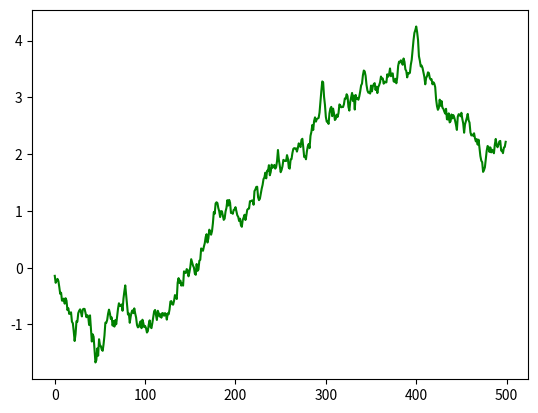

Python code for this plot:
import matplotlib.pyplot as plt
import random

class Simulator:

    def __init__(self, base = 10, delta = 0.15):
        self.base = base
        self.delta = delta

    def generator_4(self, increment = True) -> float:
        if increment:
            self.base += random.gauss(0, 0.1) #self.delta
        else:
            self.base -= random.gauss(0, 0.1) #self.delta
        return self.base
        
number_of_values = 500 #random.randint(0,500)

test = Simulator(0) #Simulator(10, 0.15)    
y = [test.generator_4((x % 50) > 24) for x in range(number_of_values)]

plt.plot(y, 'g')

plt.show()



"""
    value = {'base':10, 'delta': 0.15}

def generator_4(increment = True) -> float:
    if increment:
        value['base'] += random.random() #value['delta']
    else:
        value['base'] -= random.random() #value['delta']
    return value['base']
    
number_of_values = random.randint(0,200) #200
    
y = [generator_4((x % 50) > 24) for x in range(number_of_values)]
    
plt.plot(y, 'g')
    
plt.show()
"""